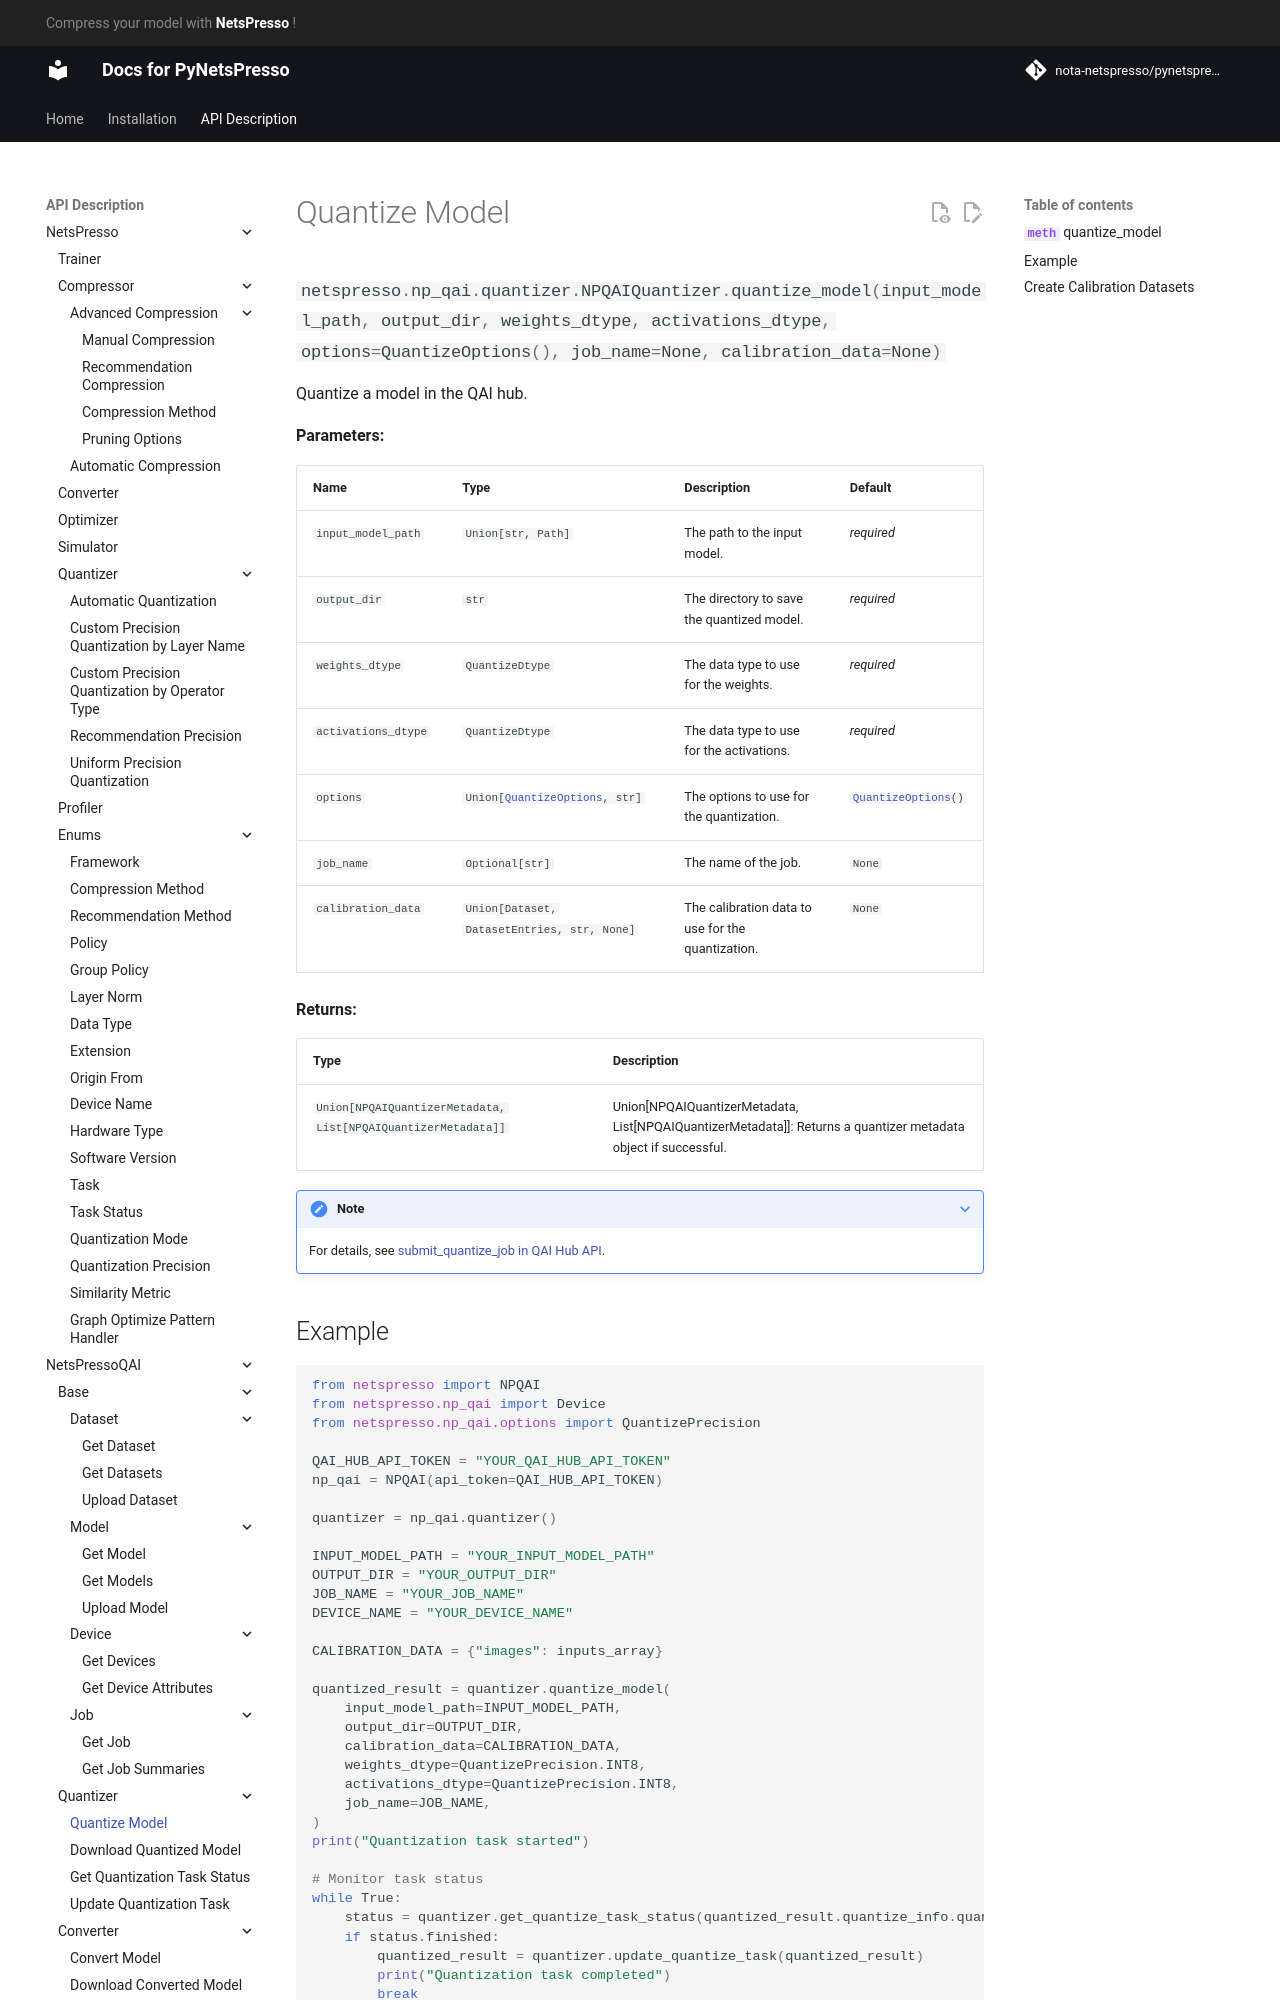

repository: Nota-NetsPresso/PyNetsPresso · page: description/netspresso_qai/quantizer/quantize_model/index.html · generator: mkdocs

# Quantize Model

::: netspresso.np_qai.quantizer.NPQAIQuantizer.quantize_model
    handler: python
    options:
      heading_level: 3
      show_root_heading: true
      show_source: false
      show_symbol_type_toc: true

## Example

```python
from netspresso import NPQAI
from netspresso.np_qai import Device
from netspresso.np_qai.options import QuantizePrecision

QAI_HUB_API_TOKEN = "YOUR_QAI_HUB_API_TOKEN"
np_qai = NPQAI(api_token=QAI_HUB_API_TOKEN)

quantizer = np_qai.quantizer()

INPUT_MODEL_PATH = "YOUR_INPUT_MODEL_PATH"
OUTPUT_DIR = "YOUR_OUTPUT_DIR"
JOB_NAME = "YOUR_JOB_NAME"
DEVICE_NAME = "YOUR_DEVICE_NAME"

CALIBRATION_DATA = {"images": inputs_array}

quantized_result = quantizer.quantize_model(
    input_model_path=INPUT_MODEL_PATH,
    output_dir=OUTPUT_DIR,
    calibration_data=CALIBRATION_DATA,
    weights_dtype=QuantizePrecision.INT8,
    activations_dtype=QuantizePrecision.INT8,
    job_name=JOB_NAME,
)
print("Quantization task started")

# Monitor task status
while True:
    status = quantizer.get_quantize_task_status(quantized_result.quantize_info.quantize_task_uuid)
    if status.finished:
        quantized_result = quantizer.update_quantize_task(quantized_result)
        print("Quantization task completed")
        break
    else:
        print("Quantization task is still running")
```
